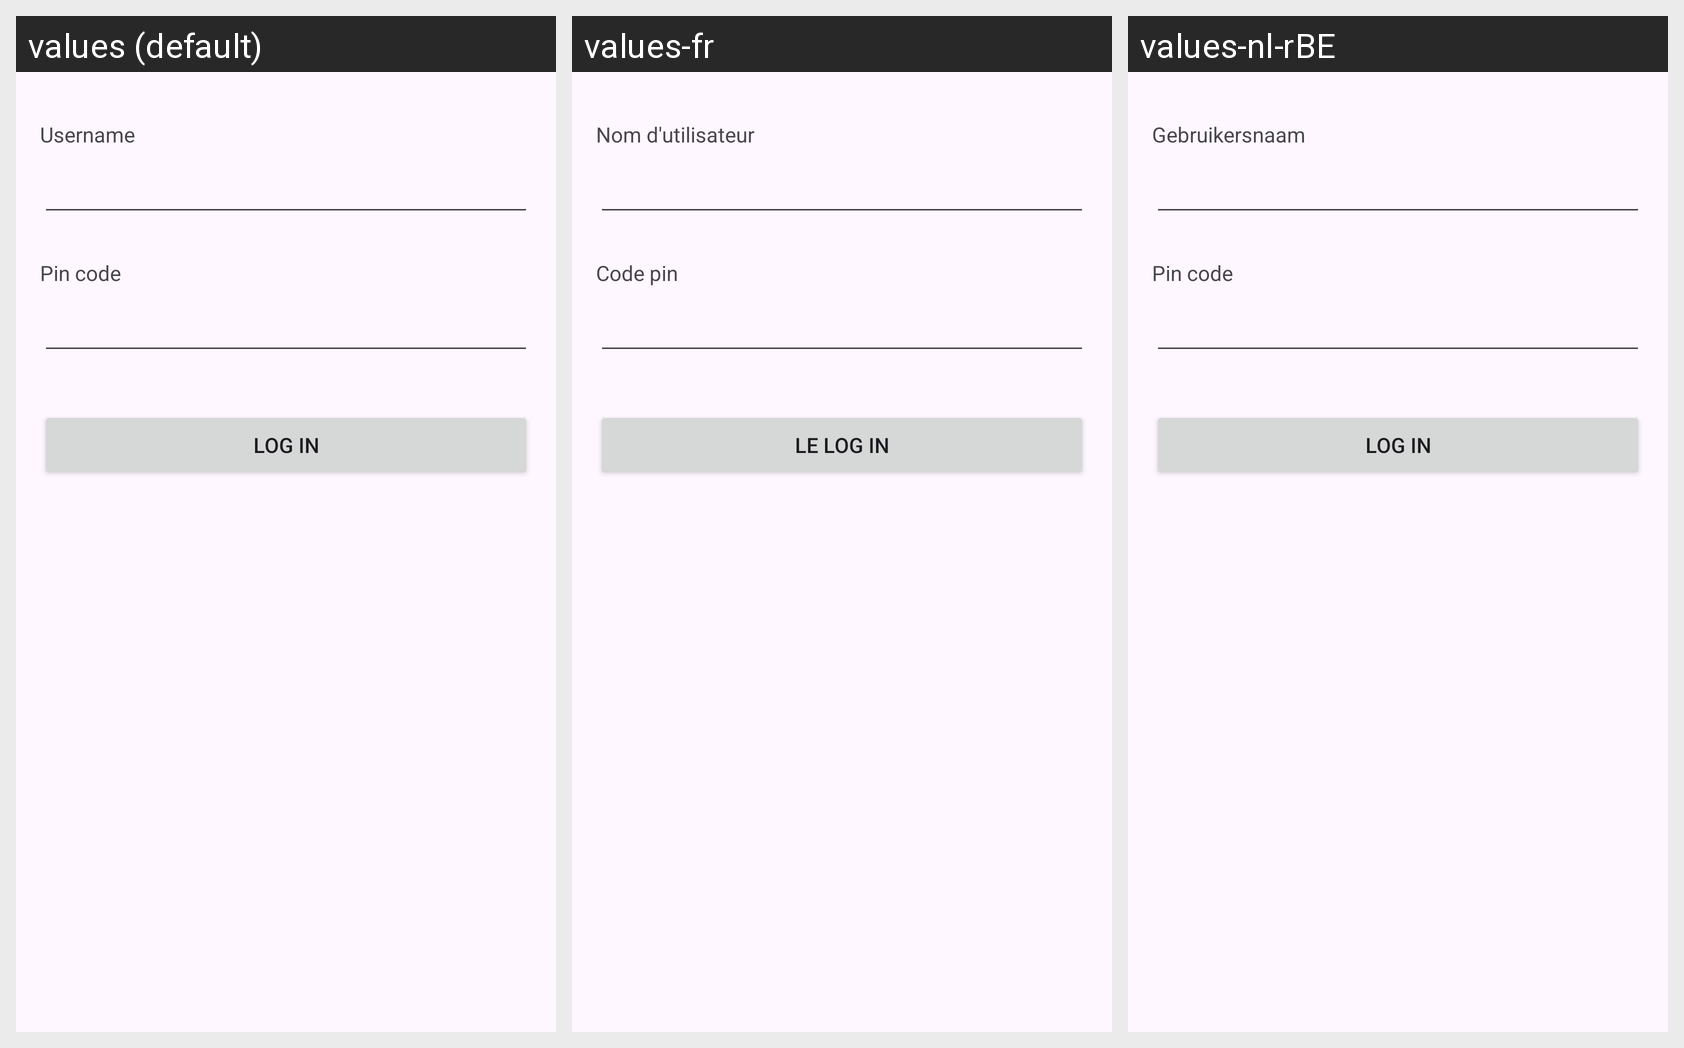

Translations of the strings shown on this Android screen, per locale in the grid:
Android screen res/layout/activity_main.xml rendered under 3 locales, left to right: values (default), values-fr, values-nl-rBE. Device: Nexus 5 (rendered at 1080×1920; each locale shown at half size, 540×960, under a caption strip naming it); theme Theme.FormDemo.
Strings drawn on this screen, with the default value and each locale's value (text and hints the layout hard-codes, and strings that could not be matched under every locale, appear in the picture but are not listed):

lbl_username
  values: Username
  values-fr: Nom d'utilisateur
  values-nl-rBE: Gebruikersnaam

lbl_pin
  values: Pin code
  values-fr: Code pin
  values-nl-rBE: Pin code

txt_login
  values: Log In
  values-fr: Le Log in
  values-nl-rBE: Log In
